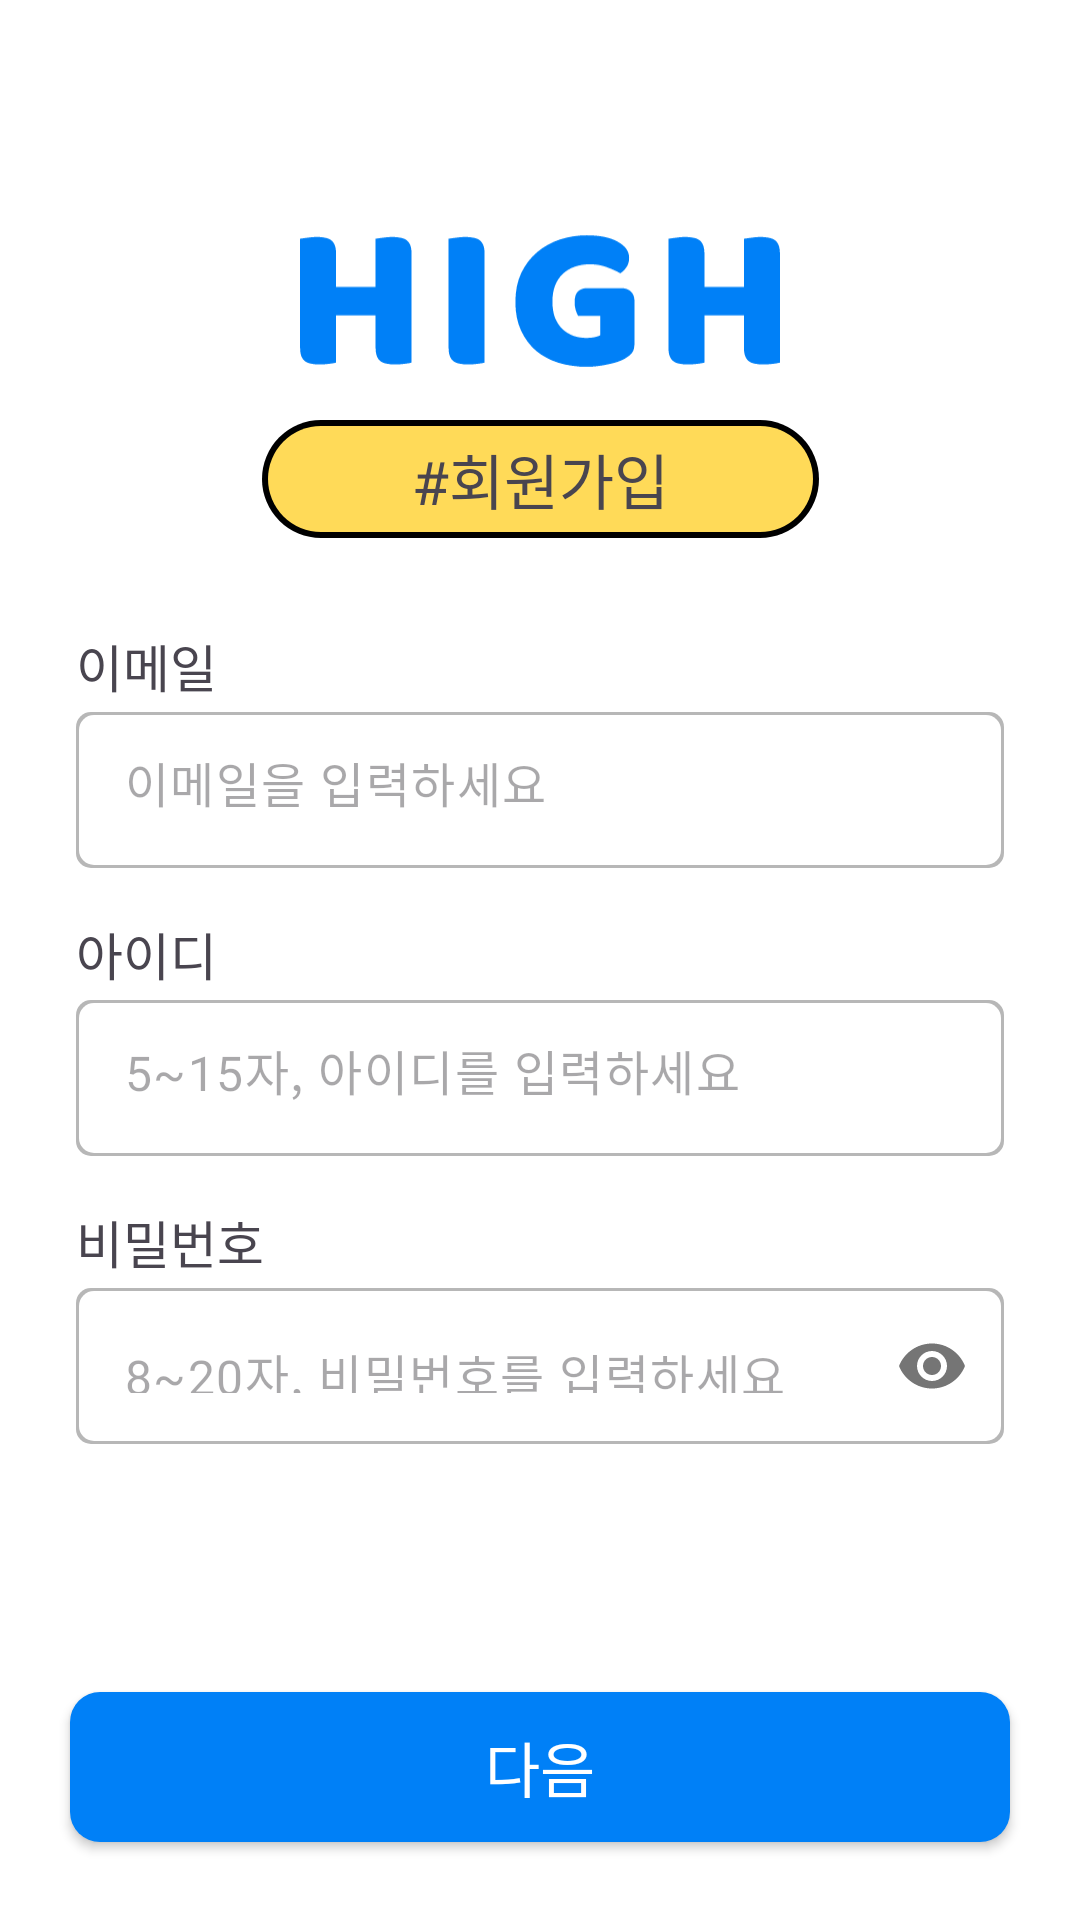

Layout XML and referenced resources for this Android screen:
<!-- AndroidManifest.xml: application theme Theme.High_v1 -->
<!-- res/layout/fragment_signup.xml -->
<?xml version="1.0" encoding="utf-8"?>
<androidx.constraintlayout.widget.ConstraintLayout xmlns:android="http://schemas.android.com/apk/res/android"
    xmlns:tools="http://schemas.android.com/tools"
    android:layout_width="match_parent"
    android:layout_height="match_parent"
    xmlns:app="http://schemas.android.com/apk/res-auto"
    tools:context=".start.SignupFragment"
    android:background="@color/white">
    
    <ImageView
        android:id="@+id/img_signup_logo"
        style="@style/img_start_logo"
        app:layout_constraintStart_toStartOf="parent"
        app:layout_constraintEnd_toEndOf="parent"
        app:layout_constraintTop_toTopOf="parent"/>

    <TextView
        android:id="@+id/text_signup_intro"
        style="@style/text_start_intro"
        android:text="@string/signup"
        app:layout_constraintStart_toStartOf="@id/img_signup_logo"
        app:layout_constraintEnd_toEndOf="@id/img_signup_logo"
        app:layout_constraintTop_toBottomOf="@id/img_signup_logo"/>

    <TextView
        android:id="@+id/text_signup_mail"
        style="@style/text_start_edit"
        android:text="@string/signup_email"
        android:layout_marginTop="30dp"
        app:layout_constraintTop_toBottomOf="@id/text_signup_intro"
        app:layout_constraintStart_toStartOf="@id/lay_signup_mail"/>

    <com.google.android.material.textfield.TextInputLayout
        android:id="@+id/lay_signup_mail"
        style="@style/lay_start_edit"
        app:layout_constraintStart_toStartOf="@id/img_signup_logo"
        app:layout_constraintEnd_toEndOf="@id/img_signup_logo"
        app:layout_constraintTop_toBottomOf="@id/text_signup_mail">
        <com.google.android.material.textfield.TextInputEditText
            android:id="@+id/edit_signup_mail"
            style="@style/edit_start"
            android:hint="@string/signup_email_hint" />
    </com.google.android.material.textfield.TextInputLayout>

    <TextView
        android:id="@+id/text_signup_id"
        style="@style/text_start_edit"
        android:text="@string/start_id"
        app:layout_constraintTop_toBottomOf="@id/lay_signup_mail"
        app:layout_constraintStart_toStartOf="@id/lay_signup_id"/>

    <com.google.android.material.textfield.TextInputLayout
        android:id="@+id/lay_signup_id"
        style="@style/lay_start_edit"
        app:layout_constraintStart_toStartOf="@id/lay_signup_mail"
        app:layout_constraintEnd_toEndOf="@id/lay_signup_mail"
        app:layout_constraintTop_toBottomOf="@id/text_signup_id">
        <com.google.android.material.textfield.TextInputEditText
            android:id="@+id/edit_signup_id"
            style="@style/edit_start"
            android:hint="@string/start_id_hint"
            android:maxLength="15"/>
    </com.google.android.material.textfield.TextInputLayout>

    <TextView
        android:id="@+id/text_signup_pw"
        style="@style/text_start_edit"
        android:text="@string/start_pw"
        app:layout_constraintTop_toBottomOf="@id/lay_signup_id"
        app:layout_constraintStart_toStartOf="@id/lay_signup_pw"/>

    <com.google.android.material.textfield.TextInputLayout
        android:id="@+id/lay_signup_pw"
        style="@style/lay_start_edit"
        app:passwordToggleEnabled="true"
        app:layout_constraintStart_toStartOf="@id/lay_signup_id"
        app:layout_constraintEnd_toEndOf="@id/lay_signup_id"
        app:layout_constraintTop_toBottomOf="@id/text_signup_pw">
        <com.google.android.material.textfield.TextInputEditText
            android:id="@+id/edit_signup_pw"
            style="@style/edit_start"
            android:hint="@string/start_pw_hint"
            android:inputType="textPassword"
            android:maxLength="20"/>
    </com.google.android.material.textfield.TextInputLayout>

    <androidx.appcompat.widget.AppCompatButton
        android:id="@+id/btn_signup"
        style="@style/btn"
        android:text="다음"
        app:layout_constraintStart_toStartOf="parent"
        app:layout_constraintEnd_toEndOf="parent"
        app:layout_constraintBottom_toBottomOf="parent"/>

</androidx.constraintlayout.widget.ConstraintLayout>
<!-- resources referenced by this layout -->
<resources>
  <color name="white">#FFFFFFFF</color>
  <string name="signup">#회원가입</string>
  <string name="signup_email">이메일</string>
  <string name="signup_email_hint">이메일을 입력하세요</string>
  <string name="start_id">아이디</string>
  <string name="start_id_hint">5~15자, 아이디를 입력하세요</string>
  <string name="start_pw">비밀번호</string>
  <string name="start_pw_hint">8~20자, 비밀번호를 입력하세요</string>
  <style name="btn">
          <item name="android:layout_width">0dp</item>
          <item name="android:layout_height">50dp</item>
          <item name="layout_constraintWidth_percent">0.87</item>
          <item name="android:background">@drawable/btn_background</item>
          <item name="android:textColor">@color/white</item>
          <item name="android:fontFamily">@font/inter_bold</item>
          <item name="android:textSize">20sp</item>
          <item name="android:layout_marginBottom">26dp</item>
      </style>
  <style name="edit_start">
          <item name="android:layout_width">match_parent</item>
          <item name="android:layout_height">52dp</item>
          <item name="android:background">@drawable/start_edit_background</item>
          <item name="hintTextColor">#6B6B6B</item>
          <item name="android:fontFamily">@font/roboto_medium</item>
          <item name="android:textColor">@color/black</item>
      </style>
  <style name="img_start_logo">
          <item name="android:layout_width">160dp</item>
          <item name="android:layout_height">80dp</item>
          <item name="android:layout_marginTop">60dp</item>
          <item name="android:src">@drawable/text_logo</item>
      </style>
  <style name="lay_start_edit">
          <item name="android:layout_width">0dp</item>
          <item name="android:layout_height">wrap_content</item>
          <item name="layout_constraintWidth_percent">0.86</item>
          <item name="hintEnabled">false</item>
          <item name="android:layout_marginTop">3dp</item>
      </style>
  <style name="text_start_edit">
          <item name="android:layout_width">wrap_content</item>
          <item name="android:layout_height">wrap_content</item>
          <item name="android:fontFamily">@font/roboto_medium</item>
          <item name="android:textSize">17sp</item>
          <item name="android:layout_marginTop">16dp</item>
      </style>
  <style name="text_start_intro" parent="text_bold">
          <item name="android:background">@drawable/start_intro_background</item>
          <item name="android:textSize">20sp</item>
      </style>
  <style name="Theme.High_v1" parent="Base.Theme.High_v1" />
  <!-- drawable btn_background (drawable) -->
  <?xml version="1.0" encoding="utf-8"?>
  <layer-list xmlns:android="http://schemas.android.com/apk/res/android">
  
      <item>
          <shape android:shape="rectangle">
              <solid android:color="@color/blue"/>
              <corners android:radius="10dp"/>
          </shape>
      </item>
  
  </layer-list>
  <color name="black">#FF000000</color>
  <style name="text_bold">
          <item name="android:layout_width">wrap_content</item>
          <item name="android:layout_height">wrap_content</item>
          <item name="android:fontFamily">@font/inter_bold</item>
      </style>
  <style name="Base.Theme.High_v1" parent="Theme.Material3.DayNight.NoActionBar">
          
          
  
          <item name="android:windowContentOverlay">@null</item>
          <item name="android:windowIsTranslucent">true</item>
      </style>
  <color name="blue">#0080F7</color>
  <color name="yellow">#FFDA58</color>
</resources>
